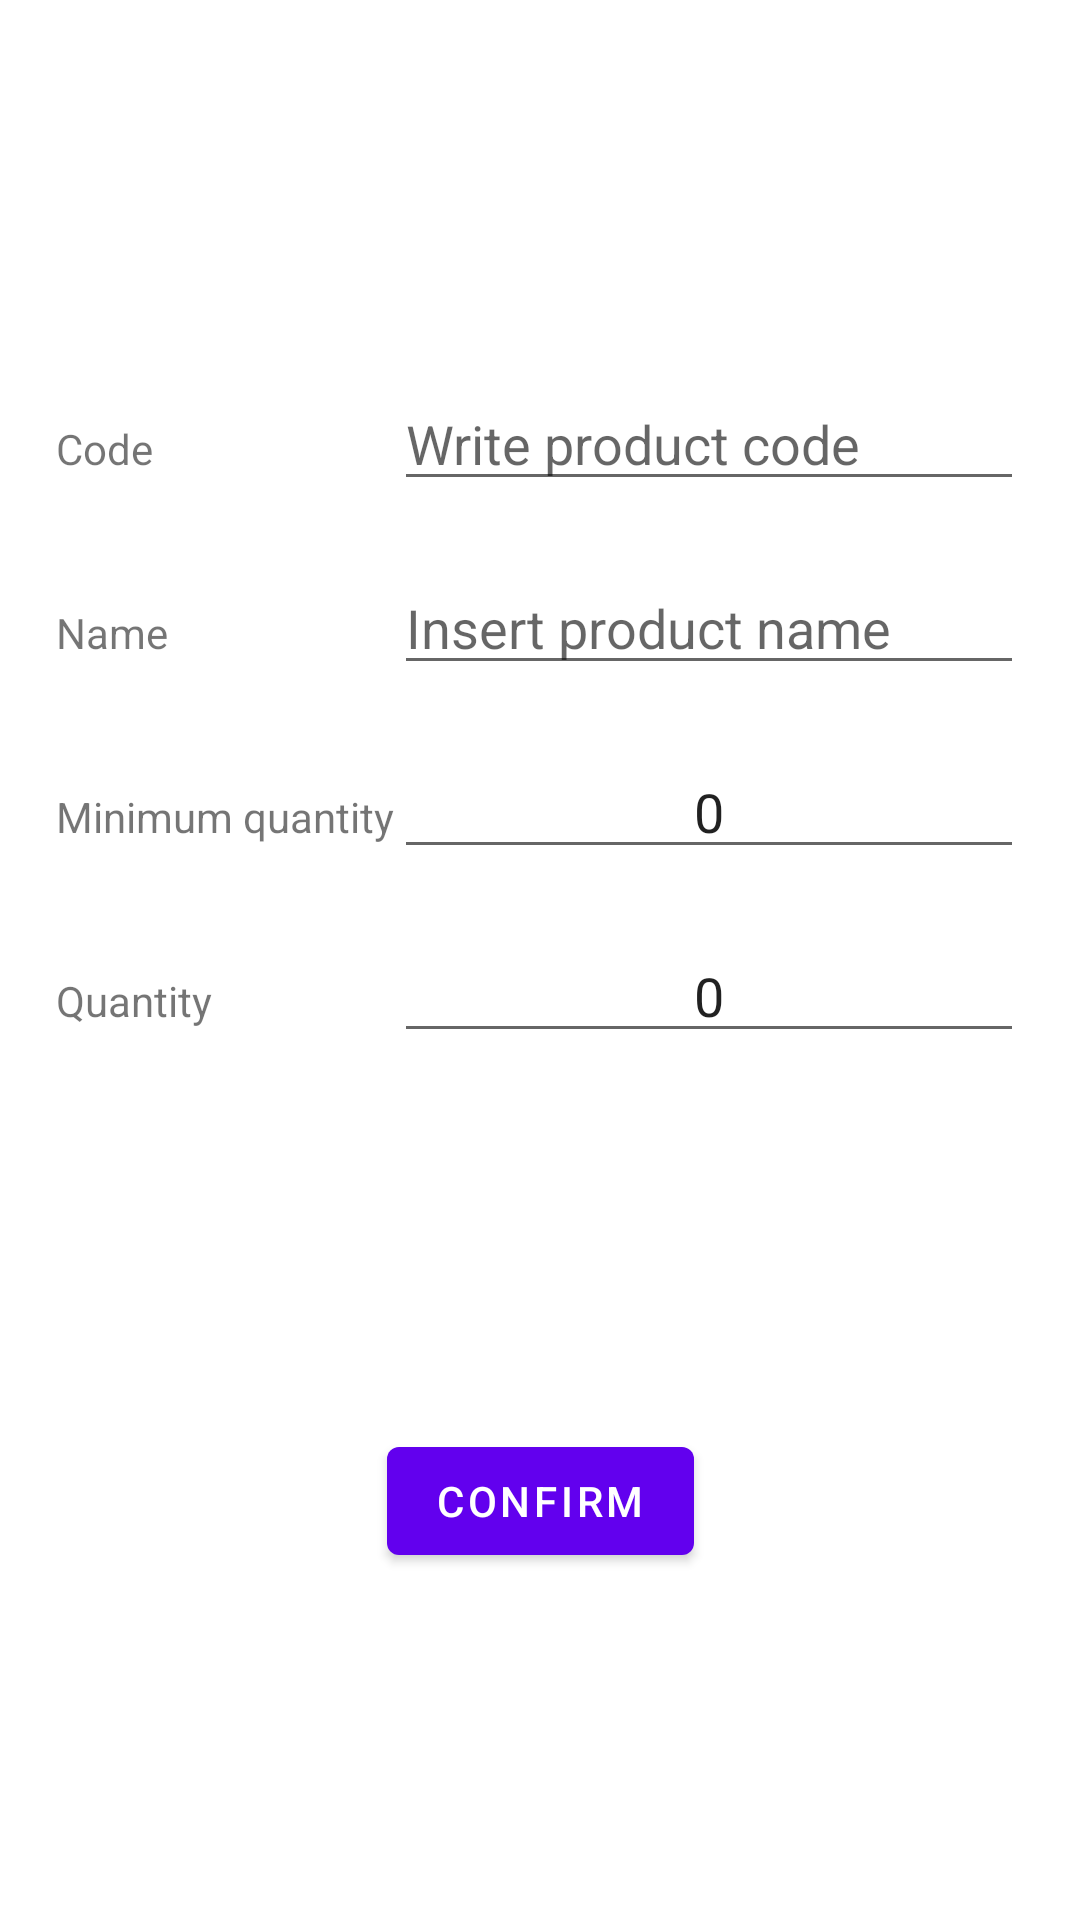

This screen was rendered from an Android layout file. Write that file and the resources it references.
<!-- AndroidManifest.xml: application theme Theme.RestockIT -->
<!-- res/layout/activity_new_product.xml -->
<?xml version="1.0" encoding="utf-8"?>
<androidx.constraintlayout.widget.ConstraintLayout xmlns:android="http://schemas.android.com/apk/res/android"
    xmlns:app="http://schemas.android.com/apk/res-auto"
    xmlns:tools="http://schemas.android.com/tools"
    android:layout_width="match_parent"
    android:layout_height="match_parent"
    tools:context=".NewProduct">

    <TableLayout
        android:id="@+id/tableLayout"
        android:layout_width="wrap_content"
        android:layout_height="wrap_content"
        app:layout_constraintBottom_toTopOf="@id/btnFinish"
        app:layout_constraintEnd_toEndOf="parent"
        app:layout_constraintStart_toStartOf="parent"
        app:layout_constraintTop_toTopOf="parent">

        <TableRow
            android:layout_width="match_parent"
            android:layout_height="match_parent"
            android:layout_margin="10sp"
            android:layout_marginStart="10sp"
            android:layout_marginLeft="10sp"
            android:layout_marginTop="10sp"
            android:layout_marginEnd="10sp"
            android:layout_marginRight="10sp"
            android:layout_marginBottom="10sp">

            <TextView
                android:id="@+id/textView"
                android:layout_width="wrap_content"
                android:layout_height="wrap_content"
                android:text="Code" />

            <EditText
                android:id="@+id/txtProductCode"
                android:layout_width="wrap_content"
                android:layout_height="wrap_content"
                android:ems="10"
                android:hint="Write product code"
                android:inputType="number" />
        </TableRow>

        <TableRow
            android:layout_width="match_parent"
            android:layout_height="match_parent"
            android:layout_margin="10sp">

            <TextView
                android:id="@+id/textView2"
                android:layout_width="wrap_content"
                android:layout_height="wrap_content"
                android:text="Name" />

            <EditText
                android:id="@+id/txtProductName"
                android:layout_width="wrap_content"
                android:layout_height="wrap_content"
                android:ems="10"
                android:hint="Insert product name"
                android:inputType="textPersonName" />

        </TableRow>

        <TableRow
            android:layout_width="match_parent"
            android:layout_height="match_parent"
            android:layout_margin="10sp">

            <TextView
                android:id="@+id/textView3"
                android:layout_width="wrap_content"
                android:layout_height="wrap_content"
                android:text="Minimum quantity" />

            <EditText
                android:id="@+id/txtMinQty"
                android:layout_width="wrap_content"
                android:layout_height="wrap_content"
                android:ems="10"
                android:gravity="center"
                android:inputType="number"
                android:text="0" />

        </TableRow>

        <TableRow
            android:layout_width="wrap_content"
            android:layout_height="wrap_content"
            android:layout_margin="10sp">

            <TextView
                android:id="@+id/textView4"
                android:layout_width="wrap_content"
                android:layout_height="wrap_content"
                android:text="Quantity" />

            <EditText
                android:id="@+id/txtQty"
                android:layout_width="wrap_content"
                android:layout_height="wrap_content"
                android:ems="10"
                android:gravity="center"
                android:inputType="number"
                android:text="0" />
        </TableRow>
    </TableLayout>

    <Button
        android:id="@+id/btnFinish"
        android:layout_width="wrap_content"
        android:layout_height="wrap_content"
        android:text="CONFIRM"
        app:layout_constraintBottom_toBottomOf="parent"
        app:layout_constraintEnd_toEndOf="parent"
        app:layout_constraintStart_toStartOf="parent"
        app:layout_constraintTop_toBottomOf="@+id/tableLayout" />
</androidx.constraintlayout.widget.ConstraintLayout>
<!-- resources referenced by this layout -->
<resources>
  <style name="Theme.RestockIT" parent="Theme.MaterialComponents.DayNight.DarkActionBar">
          
          <item name="colorPrimary">@color/purple_500</item>
          <item name="colorPrimaryVariant">@color/purple_700</item>
          <item name="colorOnPrimary">@color/white</item>
          
          <item name="colorSecondary">@color/teal_200</item>
          <item name="colorSecondaryVariant">@color/teal_700</item>
          <item name="colorOnSecondary">@color/black</item>
          
          <item name="android:statusBarColor" tools:targetApi="l">?attr/colorPrimaryVariant</item>
          
      </style>
  <color name="purple_500">#FF6200EE</color>
  <color name="purple_700">#FF3700B3</color>
  <color name="white">#FFFFFFFF</color>
  <color name="teal_200">#FF03DAC5</color>
  <color name="teal_700">#FF018786</color>
  <color name="black">#FF000000</color>
</resources>
